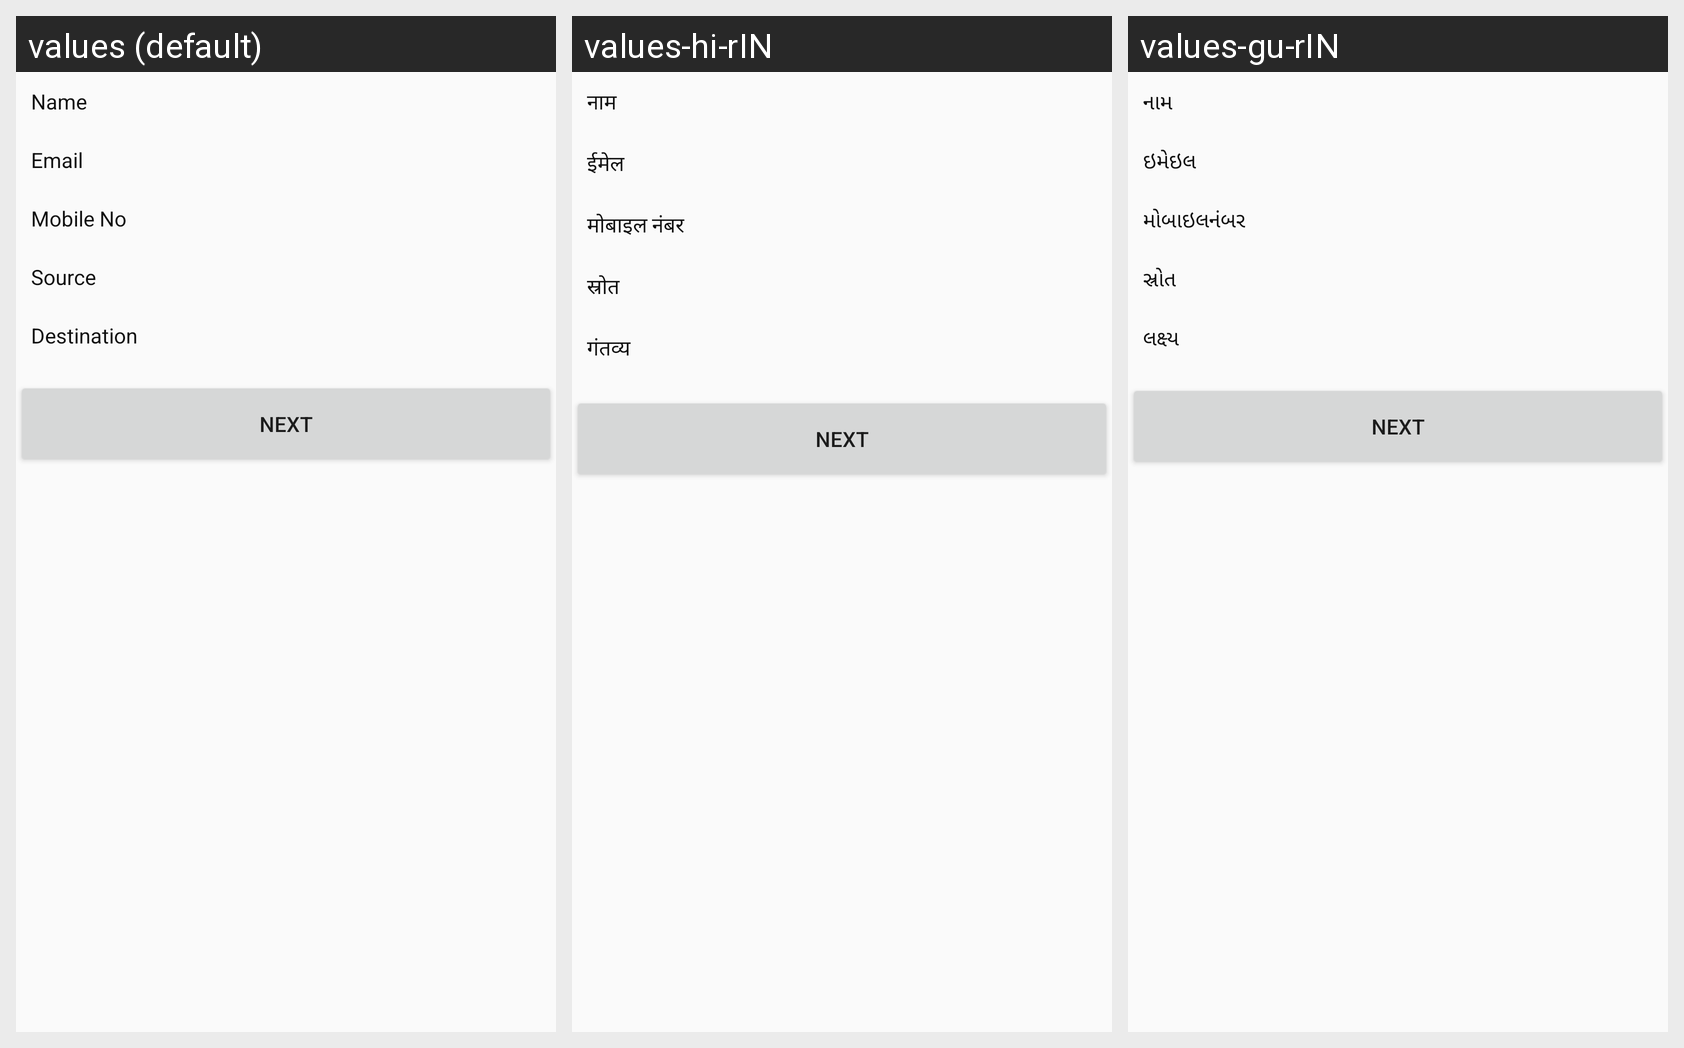

The Android screen above is rendered under several locales of the same app. Produce the string resources it draws, with the default and per-locale values.
Android screen res/layout/activity_view_senior_citizen_data.xml rendered under 3 locales, left to right: values (default), values-hi-rIN, values-gu-rIN. Device: Nexus 5 (rendered at 1080×1920; each locale shown at half size, 540×960, under a caption strip naming it); theme Theme.AMTSDEMO.
Strings drawn on this screen, with the default value and each locale's value (text and hints the layout hard-codes, and strings that could not be matched under every locale, appear in the picture but are not listed):

name
  values: Name
  values-hi-rIN: नाम
  values-gu-rIN: નામ

Email
  values: Email
  values-hi-rIN: ईमेल
  values-gu-rIN: ઇમેઇલ

Mobileno
  values: Mobile No
  values-hi-rIN: मोबाइल नंबर
  values-gu-rIN: મોબાઇલનંબર

source
  values: Source
  values-hi-rIN: स्रोत
  values-gu-rIN: સ્રોત

destination
  values: Destination
  values-hi-rIN: गंतव्य
  values-gu-rIN: લક્ષ્ય
